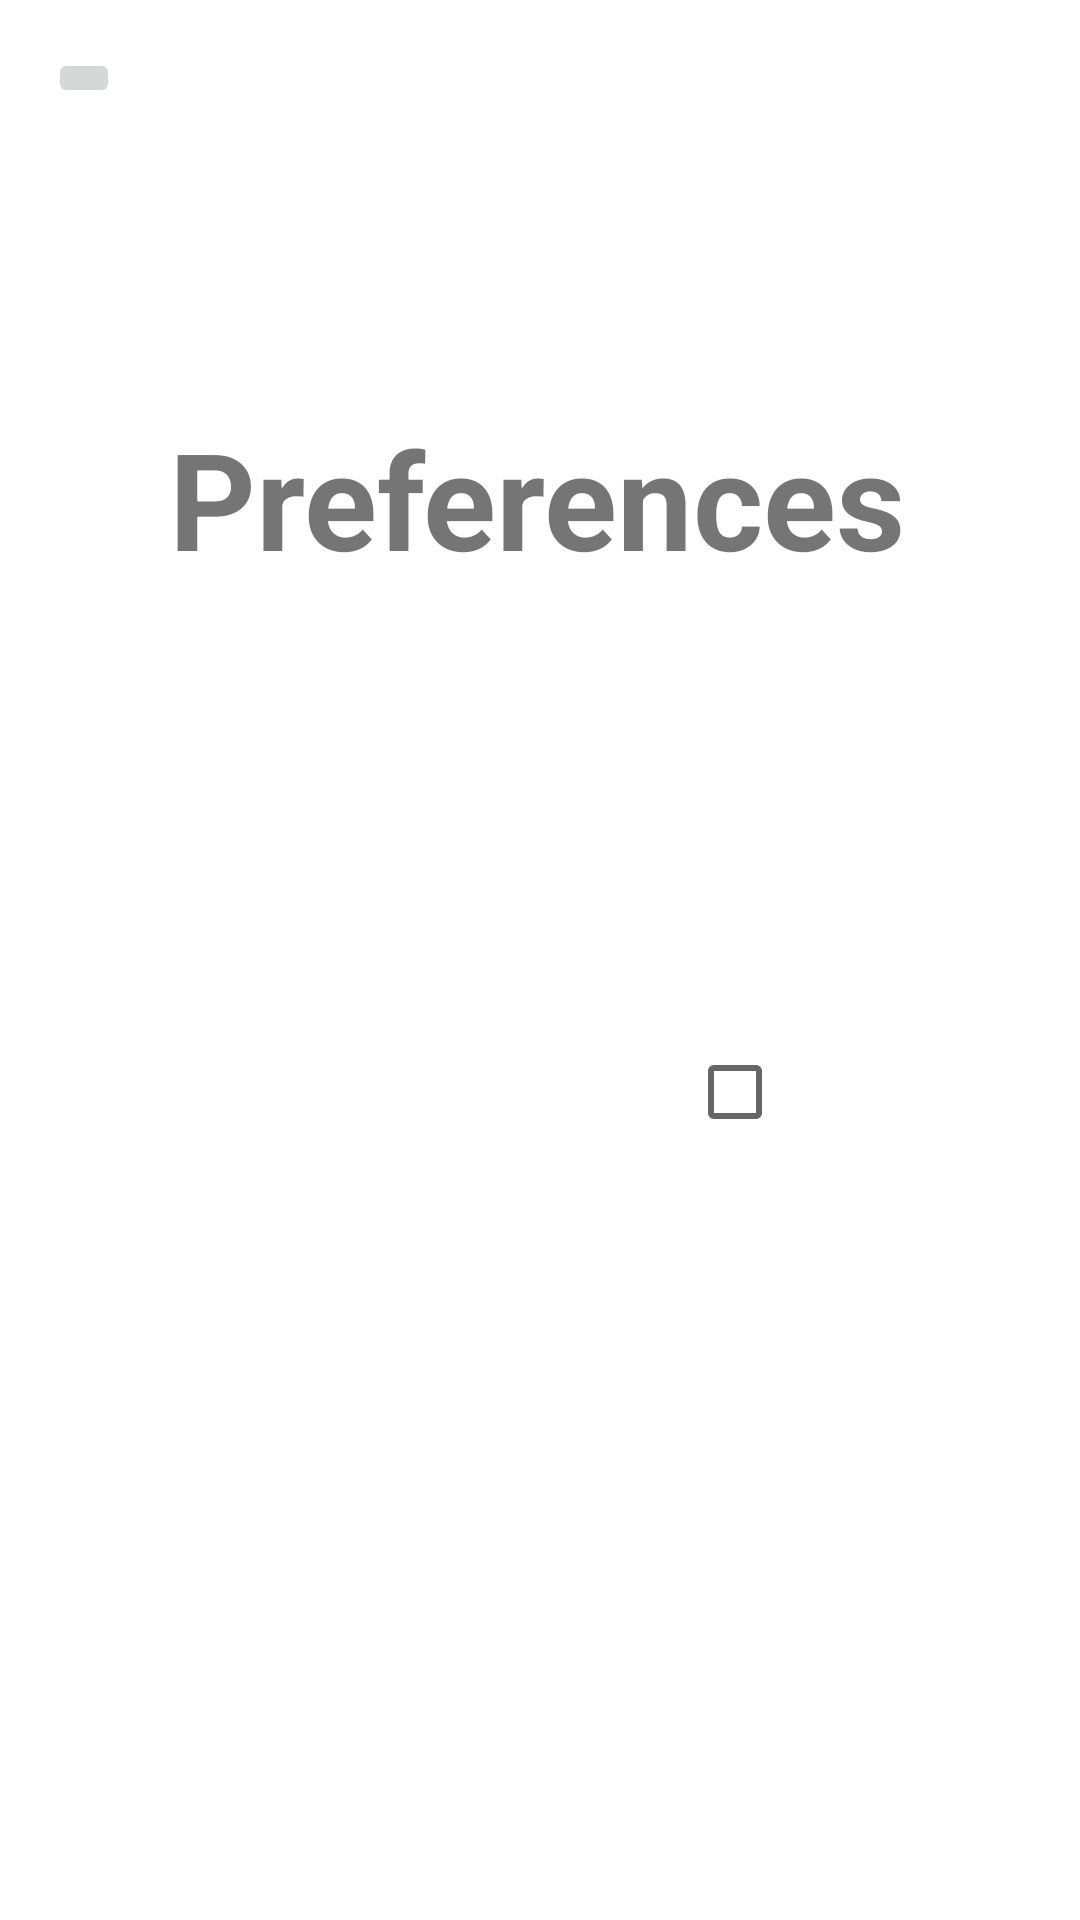

Produce the Android XML layout that renders to this screen, including the resource entries it uses.
<!-- AndroidManifest.xml: application theme Theme.COMP2000 -->
<!-- res/layout/preferences.xml -->
<?xml version="1.0" encoding="utf-8"?>
<androidx.constraintlayout.widget.ConstraintLayout xmlns:android="http://schemas.android.com/apk/res/android"
    xmlns:app="http://schemas.android.com/apk/res-auto"
    xmlns:tools="http://schemas.android.com/tools"
    android:layout_width="match_parent"
    android:layout_height="match_parent">

    <TextView
        android:id="@+id/textView12"
        android:layout_width="wrap_content"
        android:layout_height="wrap_content"
        android:layout_marginStart="105dp"
        android:layout_marginTop="136dp"
        android:layout_marginEnd="105dp"
        android:text="Preferences"
        android:textSize="45sp"
        android:textStyle="bold"
        app:layout_constraintEnd_toEndOf="parent"
        app:layout_constraintHorizontal_bias="0.511"
        app:layout_constraintStart_toStartOf="parent"
        app:layout_constraintTop_toTopOf="parent" />

    <TextView
        android:id="@+id/textView13"
        android:layout_width="192dp"
        android:layout_height="83dp"
        android:layout_marginStart="83dp"
        android:layout_marginTop="324dp"
        android:layout_marginBottom="324dp"
        android:text="Enable App Notifications"
        android:textAlignment="center"


        android:textSize="30sp"
        app:layout_constraintBottom_toBottomOf="parent"
        app:layout_constraintStart_toStartOf="parent"
        app:layout_constraintTop_toTopOf="parent"
        app:layout_constraintVertical_bias="1.0" />

    <ImageButton
        android:id="@+id/imageButton"
        android:layout_width="wrap_content"
        android:layout_height="wrap_content"
        android:layout_marginStart="16dp"
        android:layout_marginTop="16dp"
        app:layout_constraintStart_toStartOf="parent"
        app:layout_constraintTop_toTopOf="parent"
        app:srcCompat="@drawable/arrow_back" />

    <CheckBox
        android:id="@+id/checkBox"
        android:layout_width="wrap_content"
        android:layout_height="wrap_content"
        android:layout_marginTop="340dp"
        android:layout_marginEnd="83dp"
        app:layout_constraintEnd_toEndOf="parent"
        app:layout_constraintTop_toTopOf="parent" />
</androidx.constraintlayout.widget.ConstraintLayout>
<!-- resources referenced by this layout -->
<resources>
  <style name="Theme.COMP2000" parent="Theme.MaterialComponents.DayNight.DarkActionBar">
          
          <item name="colorPrimary">@color/purple_500</item>
          <item name="colorPrimaryVariant">@color/purple_700</item>
          <item name="colorOnPrimary">@color/white</item>
          
          <item name="colorSecondary">@color/teal_200</item>
          <item name="colorSecondaryVariant">@color/teal_700</item>
          <item name="colorOnSecondary">@color/black</item>
          
          <item name="android:statusBarColor">?attr/colorPrimaryVariant</item>
          
      </style>
  <!-- not gathered from this repository: default colours our renderer supplied (Android Studio template values) -->
  <color name="purple_500">#FF6200EE</color>
  <color name="purple_700">#FF3700B3</color>
  <color name="teal_200">#FF03DAC5</color>
  <color name="teal_700">#FF018786</color>
  <color name="black">#FF000000</color>
  <color name="white">#FFFFFFFF</color>
</resources>
